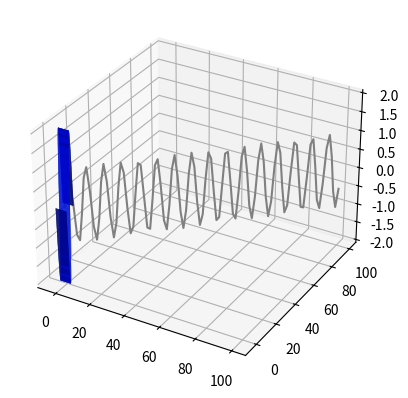

The script that saved this image:
import numpy as np
import matplotlib.pyplot as plt
import matplotlib.animation as animation
from mpl_toolkits.mplot3d import Axes3D

def data(i, z, line):
    z = 2*np.cos(z+i)
    ax.clear()
    line = ax.plot_surface(x, y, z,color= 'b')
    return line,

fig = plt.figure()
ax = fig.add_subplot(111, projection="3d")

x = np.linspace(-np.pi, np.pi, 30)
y = x
x,y = np.meshgrid(x, y)
z = 2*np.sin(y)
surf = ax.plot_surface(x, y, z)

line = ax.plot_surface(x, y, z, color = "b")
xline = np.linspace(0, 100, 100)
yline = xline
zline = np.sin(xline)

ax.plot3D(xline, yline, zline, "gray")
ani = animation.FuncAnimation(fig, data, fargs = (z, line), interval = 30, blit = False)
plt.show()